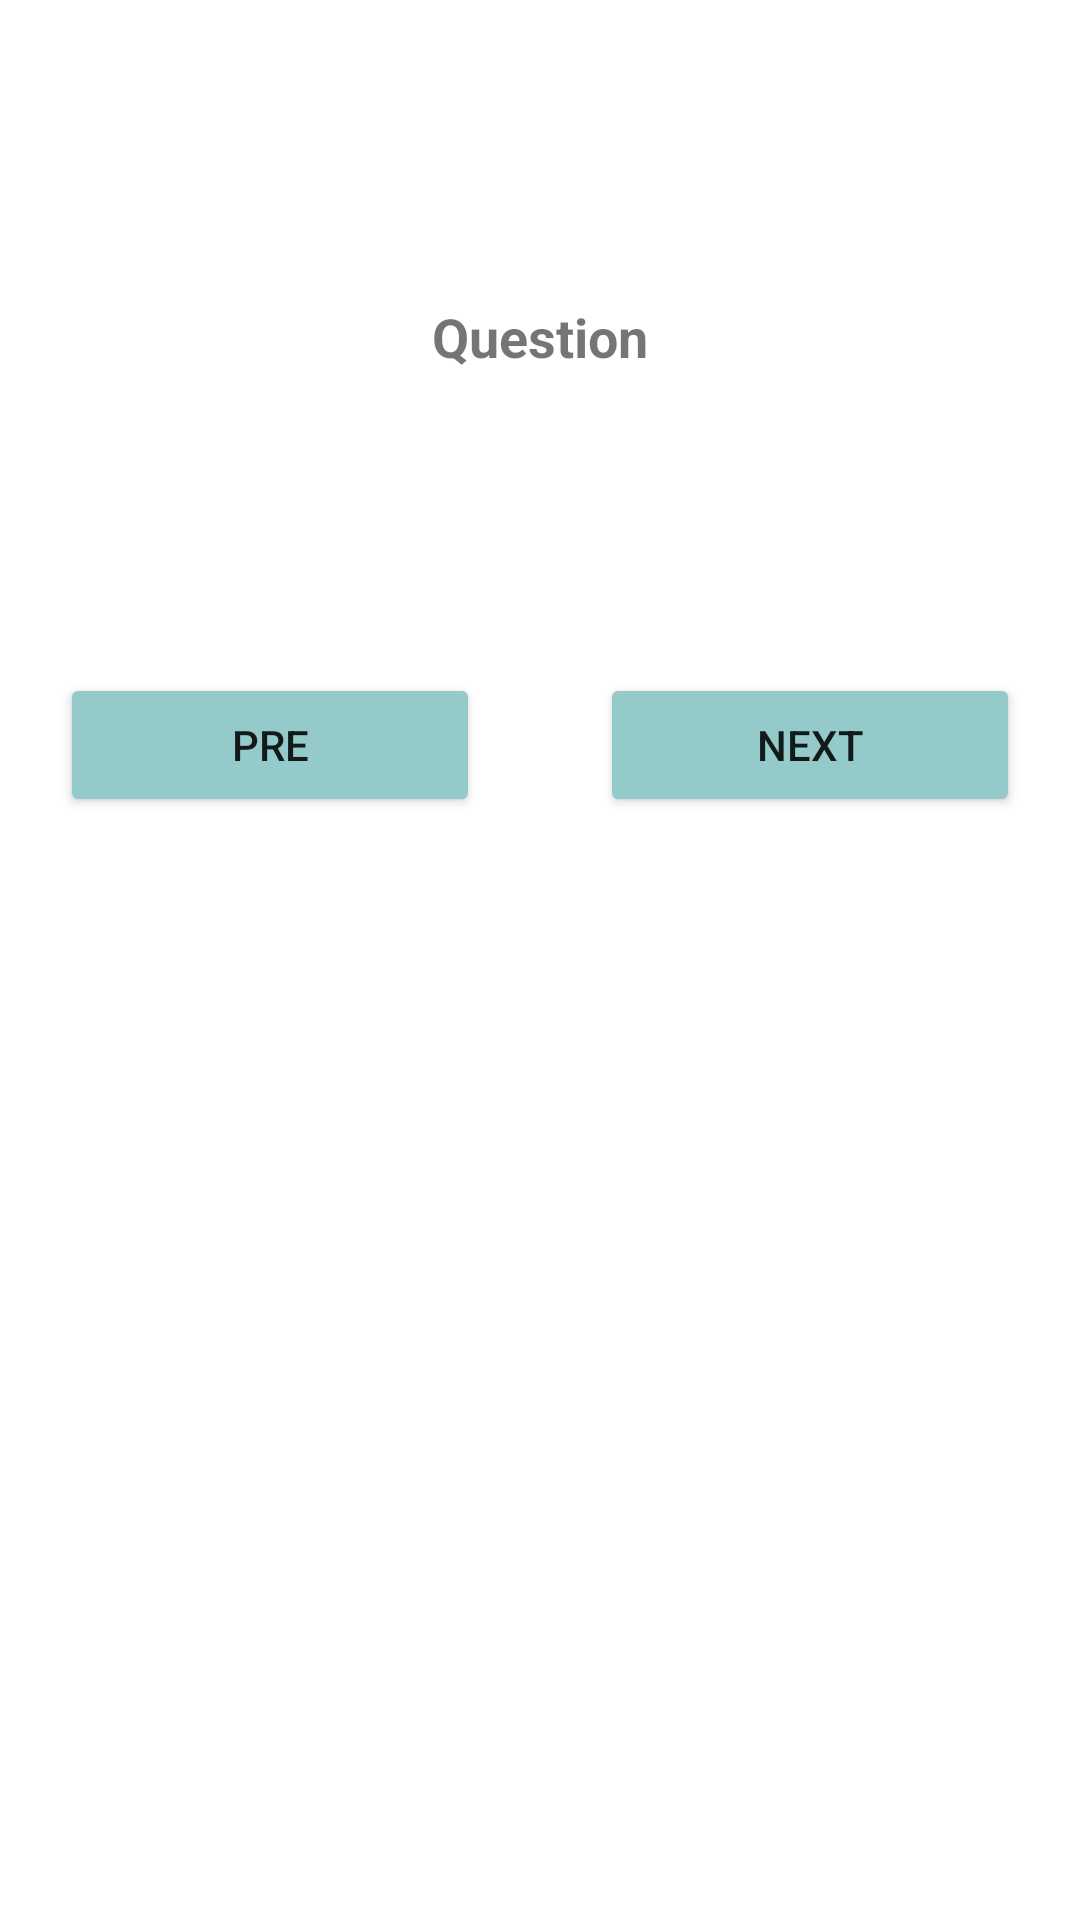

Produce the Android XML layout that renders to this screen, including the resource entries it uses.
<!-- AndroidManifest.xml: application theme Theme.LearningPlatform -->
<!-- res/layout/activity_exam.xml -->
<?xml version="1.0" encoding="utf-8"?>
<LinearLayout xmlns:android="http://schemas.android.com/apk/res/android"
    xmlns:app="http://schemas.android.com/apk/res-auto"
    xmlns:tools="http://schemas.android.com/tools"
    android:layout_width="match_parent"
    android:layout_height="match_parent"
    android:background="?attr/background_color"
    tools:context=".ExamActivity"
    android:orientation="vertical">

    <TextView
        android:layout_marginTop="100dp"
        android:layout_gravity="center"
        android:id="@+id/textView_question"
        android:layout_width="wrap_content"
        android:layout_height="wrap_content"
        android:textSize="18dp"
        android:textStyle="bold"
        android:text="Question"/>

    <RadioGroup
        android:id="@+id/radio_group"
        android:layout_width="match_parent"
        android:layout_height="wrap_content" >
    </RadioGroup>

    <LinearLayout
        android:layout_marginTop="100dp"
        android:gravity="center"
        android:layout_width="match_parent"
        android:layout_height="wrap_content"
        android:orientation="horizontal">

        <Button
            android:layout_marginLeft="20dp"
            android:layout_marginRight="20dp"
            android:layout_weight="1"
            android:id="@+id/btn_presentation"
            android:layout_width="wrap_content"
            android:layout_height="wrap_content"
            android:backgroundTint="#95CACA"
            android:text="pre"/>

        <Button
            android:layout_marginLeft="20dp"
            android:layout_marginRight="20dp"
            android:layout_weight="1"
            android:id="@+id/btn_next"
            android:layout_width="wrap_content"
            android:layout_height="wrap_content"
            android:backgroundTint="#95CACA"
            android:text="next"/>

    </LinearLayout>

    <Button
        android:layout_marginLeft="20dp"
        android:layout_marginRight="20dp"
        android:id="@+id/btn_done"
        android:layout_width="match_parent"
        android:layout_height="wrap_content"
        android:backgroundTint="#95CACA"
        android:visibility="invisible"
        android:text="done"/>

</LinearLayout>
<!-- resources referenced by this layout -->
<resources>
  <style name="Theme.LearningPlatform" parent="Theme.MaterialComponents.DayNight.DarkActionBar">
          
          <item name="colorPrimary">@color/purple_500</item>
          <item name="colorPrimaryVariant">@color/purple_700</item>
          <item name="colorOnPrimary">@color/white</item>
          
          <item name="colorSecondary">@color/teal_200</item>
          <item name="colorSecondaryVariant">@color/teal_700</item>
          <item name="colorOnSecondary">@color/black</item>
          
          <item name="android:statusBarColor">?attr/colorPrimaryVariant</item>
          
      </style>
  <!-- not gathered from this repository: default colours our renderer supplied (Android Studio template values) -->
  <color name="purple_500">#FF6200EE</color>
  <color name="purple_700">#FF3700B3</color>
  <color name="teal_200">#FF03DAC5</color>
  <color name="teal_700">#FF018786</color>
  <color name="black">#FF000000</color>
  <color name="white">#FFFFFFFF</color>
</resources>
